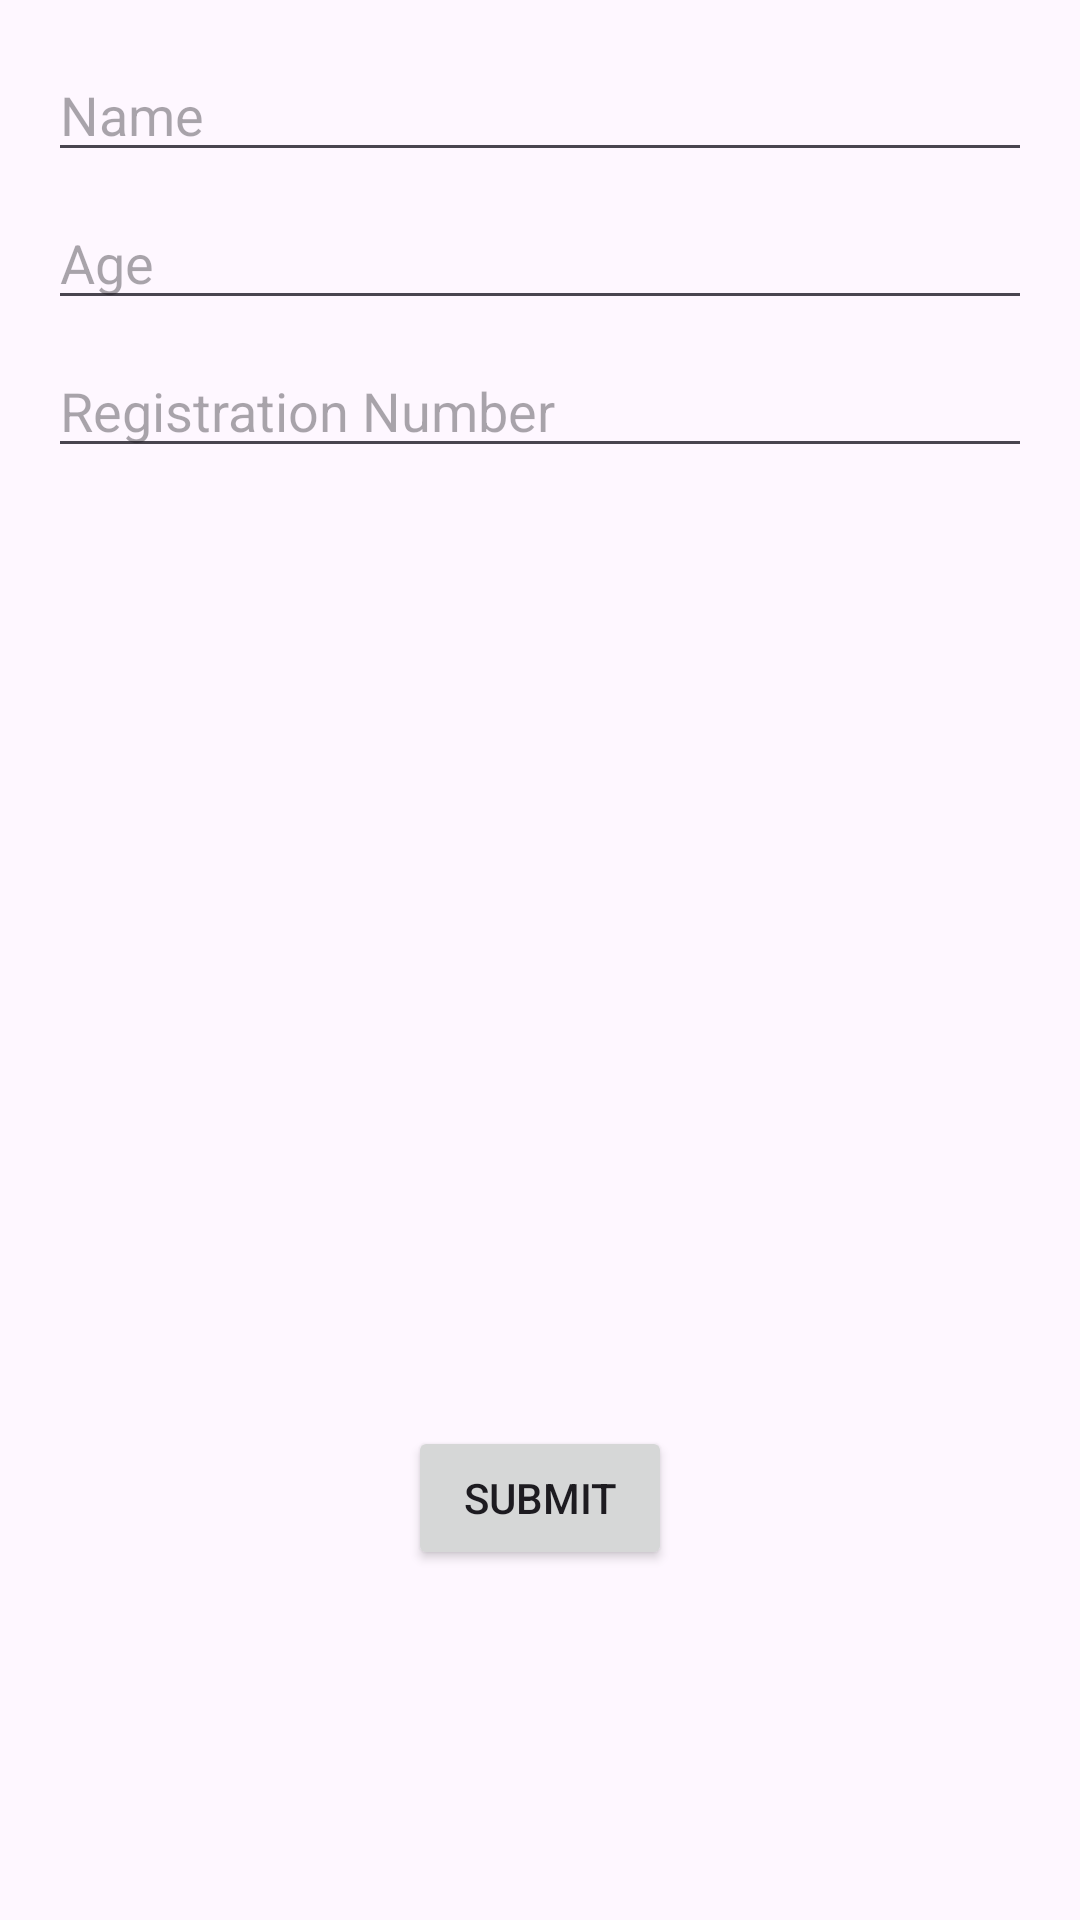

Reconstruct the res/layout file that produces this screen, plus the resources it refers to.
<!-- AndroidManifest.xml: application theme Theme.Empower -->
<!-- res/layout/activity_main2.xml -->
<?xml version="1.0" encoding="utf-8"?>
<androidx.constraintlayout.widget.ConstraintLayout xmlns:android="http://schemas.android.com/apk/res/android"
    xmlns:app="http://schemas.android.com/apk/res-auto"
    xmlns:tools="http://schemas.android.com/tools"
    android:layout_width="match_parent"
    android:layout_height="match_parent"
    tools:context=".MainActivity">

    <EditText
        android:id="@+id/etName"
        android:layout_width="0dp"
        android:layout_height="wrap_content"
        android:layout_marginStart="16dp"
        android:layout_marginTop="16dp"
        android:layout_marginEnd="16dp"
        android:hint="Name"
        app:layout_constraintEnd_toEndOf="parent"
        app:layout_constraintStart_toStartOf="parent"
        app:layout_constraintTop_toTopOf="parent" />

    <EditText
        android:id="@+id/etAge"
        android:layout_width="0dp"
        android:layout_height="wrap_content"
        android:layout_marginStart="16dp"
        android:layout_marginTop="8dp"
        android:layout_marginEnd="16dp"
        android:hint="Age"
        app:layout_constraintEnd_toEndOf="parent"
        app:layout_constraintStart_toStartOf="parent"
        app:layout_constraintTop_toBottomOf="@+id/etName" />

    <EditText
        android:id="@+id/etRegNo"
        android:layout_width="0dp"
        android:layout_height="wrap_content"
        android:layout_marginStart="16dp"
        android:layout_marginTop="8dp"
        android:layout_marginEnd="16dp"
        android:hint="Registration Number"
        app:layout_constraintEnd_toEndOf="parent"
        app:layout_constraintStart_toStartOf="parent"
        app:layout_constraintTop_toBottomOf="@+id/etAge" />

    <Button
        android:id="@+id/btnStart"
        android:layout_width="wrap_content"
        android:layout_height="wrap_content"
        android:layout_marginStart="16dp"
        android:layout_marginTop="8dp"
        android:layout_marginEnd="16dp"
        android:layout_marginBottom="16dp"
        android:text="Submit"
        app:layout_constraintBottom_toBottomOf="parent"
        app:layout_constraintEnd_toEndOf="parent"
        app:layout_constraintStart_toStartOf="parent"
        app:layout_constraintTop_toBottomOf="@+id/etRegNo"
        app:layout_constraintVertical_bias="0.756" />

</androidx.constraintlayout.widget.ConstraintLayout>
<!-- resources referenced by this layout -->
<resources>
  <style name="Theme.Empower" parent="Base.Theme.Empower" />
  <style name="Base.Theme.Empower" parent="Theme.Material3.DayNight.NoActionBar">
          
          
      </style>
</resources>
